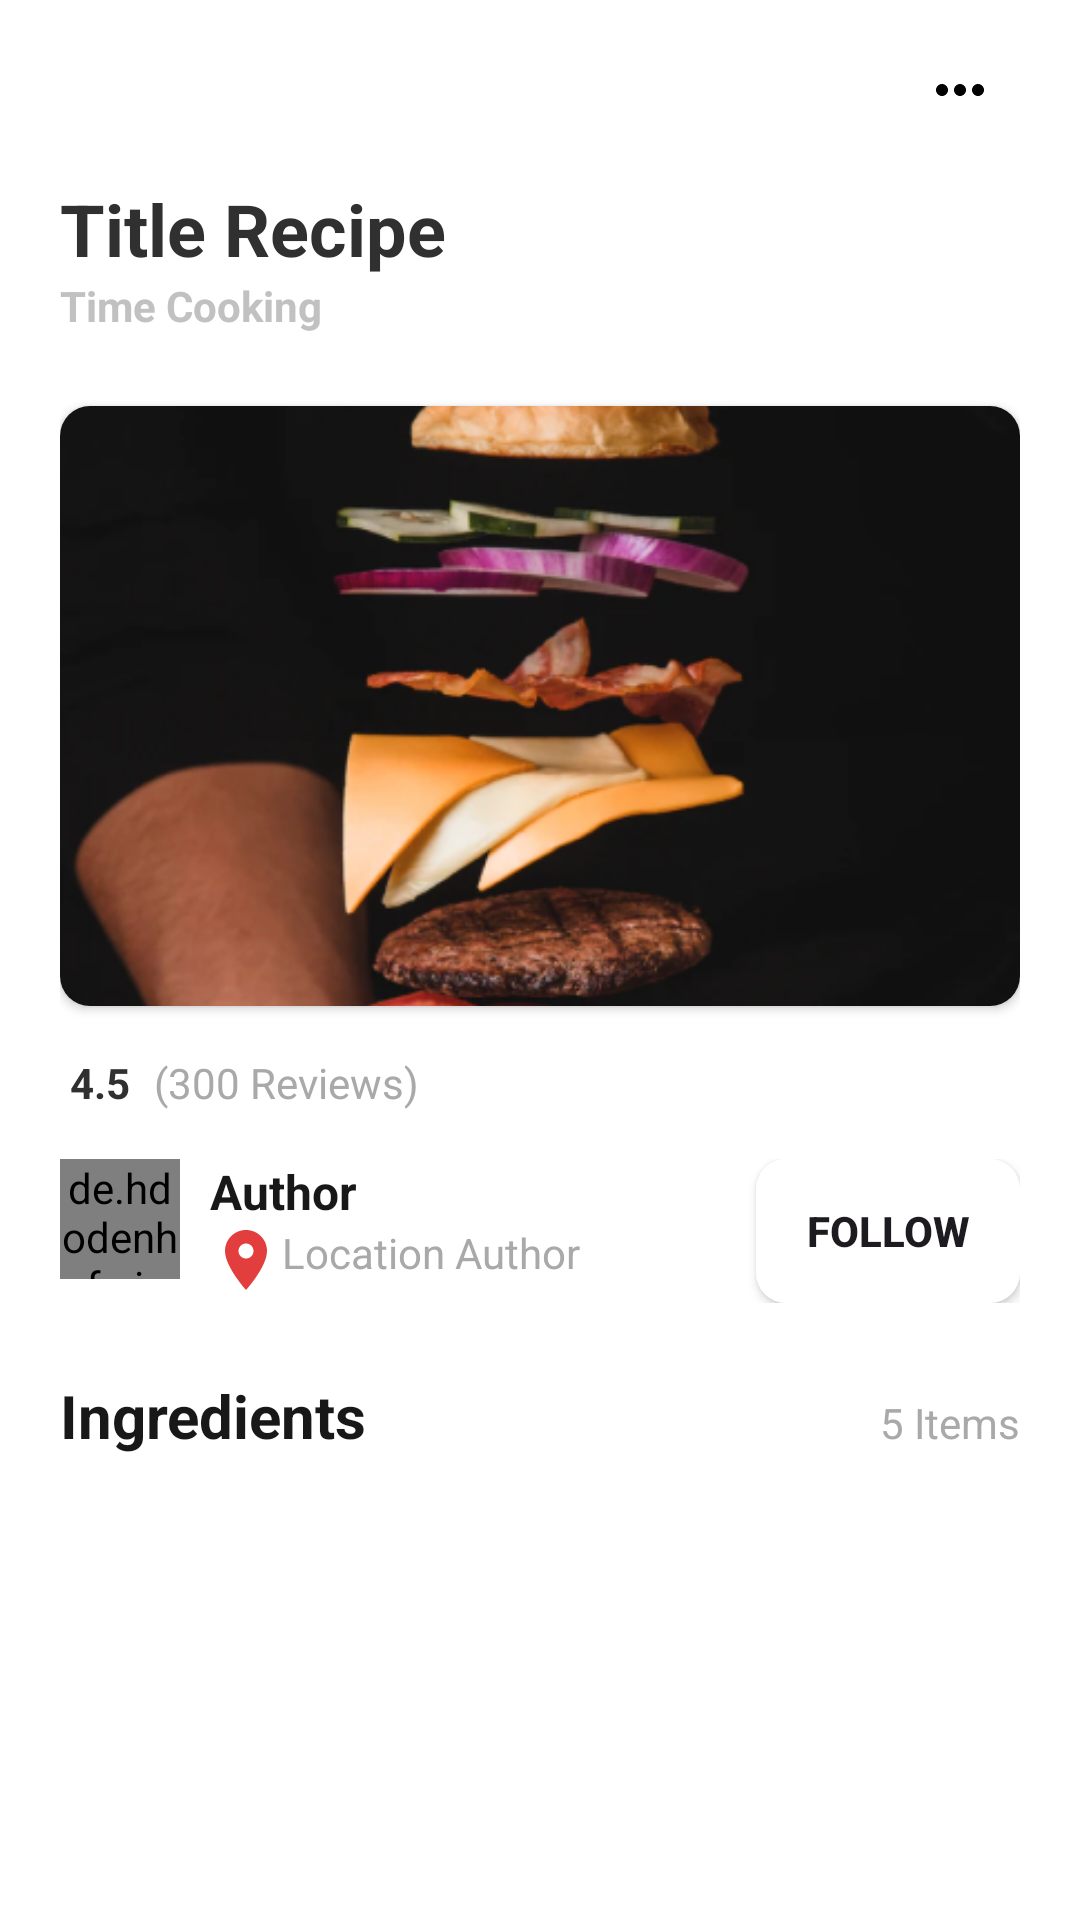

The Android layout XML behind this screen, and the referenced resources:
<!-- AndroidManifest.xml: application theme Theme.RecipeMaster -->
<!-- res/layout/activity_recipe_detail.xml -->
<?xml version="1.0" encoding="utf-8"?>
<androidx.constraintlayout.widget.ConstraintLayout xmlns:android="http://schemas.android.com/apk/res/android"
    xmlns:tools="http://schemas.android.com/tools"
    android:layout_width="match_parent"
    android:layout_height="match_parent"
    xmlns:app="http://schemas.android.com/apk/res-auto"
    tools:context=".ui.RecipeDetailActivity"
    android:background="@color/white"
    android:fitsSystemWindows="true">

    <LinearLayout
        android:id="@+id/ly_nav"
        android:layout_width="match_parent"
        android:layout_height="60dp"
        android:orientation="horizontal"
        app:layout_constraintTop_toTopOf="parent"
        app:layout_constraintStart_toStartOf="parent" >

        <ImageButton
            android:id="@+id/btn_back"
            android:layout_width="48dp"
            android:layout_height="48dp"
            android:layout_gravity="center"
            android:src="@drawable/ic_arrow_back"
            android:contentDescription="@string/back"
            android:background="?attr/selectableItemBackgroundBorderless"
            android:layout_margin="16dp"
            app:tint="@color/black"/>

        <View
            android:layout_width="0dp"
            android:layout_height="wrap_content"
            android:layout_weight="1" />

        <ImageButton
            android:id="@+id/btn_option"
            android:layout_width="48dp"
            android:layout_height="48dp"
            android:layout_gravity="center"
            android:src="@drawable/ic_more_horiz"
            android:contentDescription="@string/icon_more"
            android:background="?attr/selectableItemBackgroundBorderless"
            android:layout_margin="16dp"
            app:tint="@color/black" />
    </LinearLayout>

    <androidx.core.widget.NestedScrollView
        android:layout_width="match_parent"
        android:layout_height="wrap_content"
        android:fillViewport="true"
        android:scrollbars="vertical"
        app:layout_constraintTop_toBottomOf="@id/ly_nav">

        <LinearLayout
            android:layout_width="match_parent"
            android:layout_height="wrap_content"
            android:layout_marginHorizontal="20dp"
            android:orientation="vertical">

            <TextView
                android:id="@+id/tv_recipe_detail_title"
                android:layout_width="wrap_content"
                android:layout_height="wrap_content"
                android:text="@string/title_recipe"
                android:textSize="24sp"
                android:textStyle="bold"
                android:textColor="@color/neutral90Color"/>

            <TextView
                android:id="@+id/tv_recipe_detail_time"
                android:layout_width="wrap_content"
                android:layout_height="wrap_content"
                android:text="@string/time_cooking"
                android:textSize="14sp"
                android:textStyle="bold"
                android:textColor="@color/neutral30Color"/>

            <androidx.cardview.widget.CardView
                android:layout_width="match_parent"
                android:layout_height="200dp"
                android:layout_marginTop="24dp"
                app:cardCornerRadius="10dp">

                <ImageView
                    android:id="@+id/iv_recipe_detail_img"
                    android:layout_width="match_parent"
                    android:layout_height="match_parent"
                    android:scaleType="centerCrop"
                    android:src="@drawable/onboarding"
                    android:contentDescription="@string/recipe_image"/>
            </androidx.cardview.widget.CardView>

            <LinearLayout
                android:layout_width="wrap_content"
                android:layout_height="wrap_content"
                android:orientation="horizontal"
                android:layout_marginTop="16dp">

                <ImageView
                    android:layout_width="wrap_content"
                    android:layout_height="wrap_content"
                    android:src="@drawable/ic_star"
                    app:tint="@color/ratingColor"
                    android:contentDescription="@string/icon_star"/>

                <TextView
                    android:id="@+id/tv_recipe_detail_rating"
                    android:layout_width="wrap_content"
                    android:layout_height="wrap_content"
                    android:layout_gravity="center"
                    android:textSize="14sp"
                    android:textStyle="bold"
                    android:textColor="@color/neutral90Color"
                    android:text="@string/_4_5" />

                <TextView
                    android:layout_width="wrap_content"
                    android:layout_height="wrap_content"
                    android:layout_marginStart="8dp"
                    android:layout_gravity="center"
                    android:textSize="14sp"
                    android:textStyle="normal"
                    android:textColor="@color/neutral40Color"
                    android:text="@string/_300_reviews" />
            </LinearLayout>

            <LinearLayout
                android:layout_width="wrap_content"
                android:layout_height="wrap_content"
                android:layout_marginTop="16dp"
                android:orientation="horizontal" >

                <de.hdodenhof.circleimageview.CircleImageView
                    android:id="@+id/civ_detail_recipe_author"
                    android:layout_width="40dp"
                    android:layout_height="40dp"
                    android:src="@drawable/onboarding"/>

                <LinearLayout
                    android:layout_width="wrap_content"
                    android:layout_height="wrap_content"
                    android:layout_marginStart="10dp"
                    android:orientation="vertical">

                    <TextView
                        android:layout_width="wrap_content"
                        android:layout_height="wrap_content"
                        android:layout_gravity="start"
                        android:textSize="16sp"
                        android:textStyle="bold"
                        android:textColor="@color/primaryTextColor"
                        android:text="@string/author" />

                    <TextView
                        android:layout_width="wrap_content"
                        android:layout_height="wrap_content"
                        android:textSize="14sp"
                        android:textStyle="normal"
                        android:textColor="@color/neutral40Color"
                        android:text="@string/location_author"
                        app:drawableStartCompat="@drawable/ic_location_on"
                        app:drawableTint="@color/primaryColor" />
                </LinearLayout>

                <View
                    android:layout_width="0dp"
                    android:layout_height="match_parent"
                    android:layout_weight="1" />

                <Button
                    android:layout_width="wrap_content"
                    android:layout_height="wrap_content"
                    android:background="@drawable/button_background"
                    android:text="@string/follow"
                    android:textSize="14sp"
                    android:textStyle="bold"/>
            </LinearLayout>

            <LinearLayout
                android:layout_width="match_parent"
                android:layout_height="wrap_content"
                android:orientation="horizontal"
                android:layout_marginTop="24dp">

                <TextView
                    android:layout_width="wrap_content"
                    android:layout_height="wrap_content"
                    android:textSize="20sp"
                    android:textStyle="bold"
                    android:textColor="@color/primaryTextColor"
                    android:text="@string/ingredients" />

                <View
                    android:layout_width="0dp"
                    android:layout_height="match_parent"
                    android:layout_weight="1" />

                <TextView
                    android:layout_width="wrap_content"
                    android:layout_height="wrap_content"
                    android:textSize="14sp"
                    android:textStyle="normal"
                    android:textColor="@color/neutral40Color"
                    android:text="@string/_5_items" />


            </LinearLayout>

            <androidx.recyclerview.widget.RecyclerView
                android:id="@+id/rv_ingredients_detail"
                android:layout_width="match_parent"
                android:layout_height="wrap_content"
                android:layout_marginTop="16dp"
                android:layout_marginBottom="60dp"
                android:orientation="vertical"
                tools:listitem="@layout/item_ingredients"/>

        </LinearLayout>
    </androidx.core.widget.NestedScrollView>

</androidx.constraintlayout.widget.ConstraintLayout>
<!-- res/layout/item_ingredients.xml (included above) -->
<?xml version="1.0" encoding="utf-8"?>
<androidx.cardview.widget.CardView xmlns:android="http://schemas.android.com/apk/res/android"
    android:layout_width="match_parent"
    android:layout_height="76dp"
    xmlns:app="http://schemas.android.com/apk/res-auto"
    app:cardCornerRadius="12dp"
    android:layout_marginBottom="12dp"
    app:cardBackgroundColor="@color/neutral10Color"
    android:elevation="0dp">

    <LinearLayout
        android:layout_width="match_parent"
        android:layout_height="wrap_content"
        android:orientation="horizontal"
        android:layout_gravity="center"
        android:paddingHorizontal="16dp" >

        <ImageView
            android:layout_width="52dp"
            android:layout_height="52dp"
            android:paddingVertical="10dp"
            android:background="@drawable/ingredients_background"
            android:src="@drawable/ramen"
            android:contentDescription="@string/ingredients"/>

        <TextView
            android:id="@+id/tv_ingredients_name"
            style="@style/Paragraph.Bold"
            android:layout_marginStart="16dp"
            android:layout_gravity="center"
            android:textColor="@color/neutral90Color"
            android:text="@string/ingredients" />

        <View
            android:layout_width="0dp"
            android:layout_height="match_parent"
            android:layout_weight="1" />

        <TextView
            android:id="@+id/tv_ingredients_weight"
            style="@style/Label.Regular"
            android:layout_marginStart="16dp"
            android:layout_gravity="center"
            android:textColor="@color/neutral40Color"
            android:text="@string/ingredients_weight" />
    </LinearLayout>

</androidx.cardview.widget.CardView>
<!-- resources referenced by this layout -->
<resources>
  <color name="black">#FF000000</color>
  <color name="neutral10Color">#F1F1F1</color>
  <color name="neutral30Color">#C1C1C1</color>
  <color name="neutral40Color">#A9A9A9</color>
  <color name="neutral90Color">#303030</color>
  <color name="primaryColor">#E23E3E</color>
  <color name="primaryTextColor">#181818</color>
  <color name="ratingColor">#FFB660</color>
  <color name="white">#FFFFFFFF</color>
  <!-- drawable button_background (drawable) -->
  <?xml version="1.0" encoding="utf-8"?>
  <shape xmlns:android="http://schemas.android.com/apk/res/android">
      <solid android:color="@android:color/white"/>
      <corners android:radius="10dp"/>
      <padding
          android:left="16dp"
          android:top="8dp"
          android:right="16dp"
          android:bottom="8dp"/>
  </shape>
  <!-- drawable ic_location_on (drawable) -->
  <vector xmlns:android="http://schemas.android.com/apk/res/android" android:height="24dp" android:tint="#303030" android:viewportHeight="24" android:viewportWidth="24" android:width="24dp">
        
      <path android:fillColor="@android:color/white" android:pathData="M12,2C8.13,2 5,5.13 5,9c0,5.25 7,13 7,13s7,-7.75 7,-13c0,-3.87 -3.13,-7 -7,-7zM12,11.5c-1.38,0 -2.5,-1.12 -2.5,-2.5s1.12,-2.5 2.5,-2.5 2.5,1.12 2.5,2.5 -1.12,2.5 -2.5,2.5z"/>
      
  </vector>
  <!-- drawable ic_more_horiz (drawable) -->
  <vector xmlns:android="http://schemas.android.com/apk/res/android" android:height="24dp" android:tint="#303030" android:viewportHeight="24" android:viewportWidth="24" android:width="24dp">
        
      <path android:fillColor="@android:color/white" android:pathData="M6,10c-1.1,0 -2,0.9 -2,2s0.9,2 2,2 2,-0.9 2,-2 -0.9,-2 -2,-2zM18,10c-1.1,0 -2,0.9 -2,2s0.9,2 2,2 2,-0.9 2,-2 -0.9,-2 -2,-2zM12,10c-1.1,0 -2,0.9 -2,2s0.9,2 2,2 2,-0.9 2,-2 -0.9,-2 -2,-2z"/>
      
  </vector>
  <!-- drawable onboarding: png bitmap (drawable, 309671 bytes) -->
  <!-- drawable ramen: png bitmap (drawable, 5715 bytes) -->
  <string name="_300_reviews">(300 Reviews)</string>
  <string name="_4_5">" 4.5"</string>
  <string name="_5_items">5 Items</string>
  <string name="author">Author</string>
  <string name="back">Back</string>
  <string name="follow">Follow</string>
  <string name="icon_more">icon more</string>
  <string name="icon_star">Icon Star</string>
  <string name="ingredients">Ingredients</string>
  <string name="ingredients_weight">Ingredients Weight</string>
  <string name="location_author">Location Author</string>
  <string name="recipe_image">Recipe Image</string>
  <string name="time_cooking">Time Cooking</string>
  <string name="title_recipe">Title Recipe</string>
  <style name="Label.Regular">
          <item name="android:textStyle">normal</item>
          <item name="android:textSize">14sp</item>
      </style>
  <style name="Paragraph.Bold">
          <item name="android:textStyle">bold</item>
          <item name="android:textSize">16sp</item>
      </style>
  <style name="Theme.RecipeMaster" parent="Base.Theme.RecipeMaster" />
  <style name="Base.Theme.RecipeMaster" parent="Theme.Material3.DayNight.NoActionBar">
          
          <item name="colorPrimary">@color/primaryColor</item>
          <item name="colorPrimaryVariant">@color/primaryDarkColor</item>
          <item name="colorOnPrimary">@color/white</item>
          
          <item name="colorSecondary">@color/secondaryColor</item>
          <item name="colorSecondaryVariant">@color/secondaryDarkColor</item>
          <item name="colorOnSecondary">@color/white</item>
  
          
          <item name="android:statusBarColor" tools:targetApi="l">?attr/colorPrimaryVariant</item>
          
      </style>
  <color name="primaryDarkColor">#711F1F</color>
  <color name="secondaryColor">#FF9C00</color>
  <color name="secondaryDarkColor">#804E00</color>
</resources>
